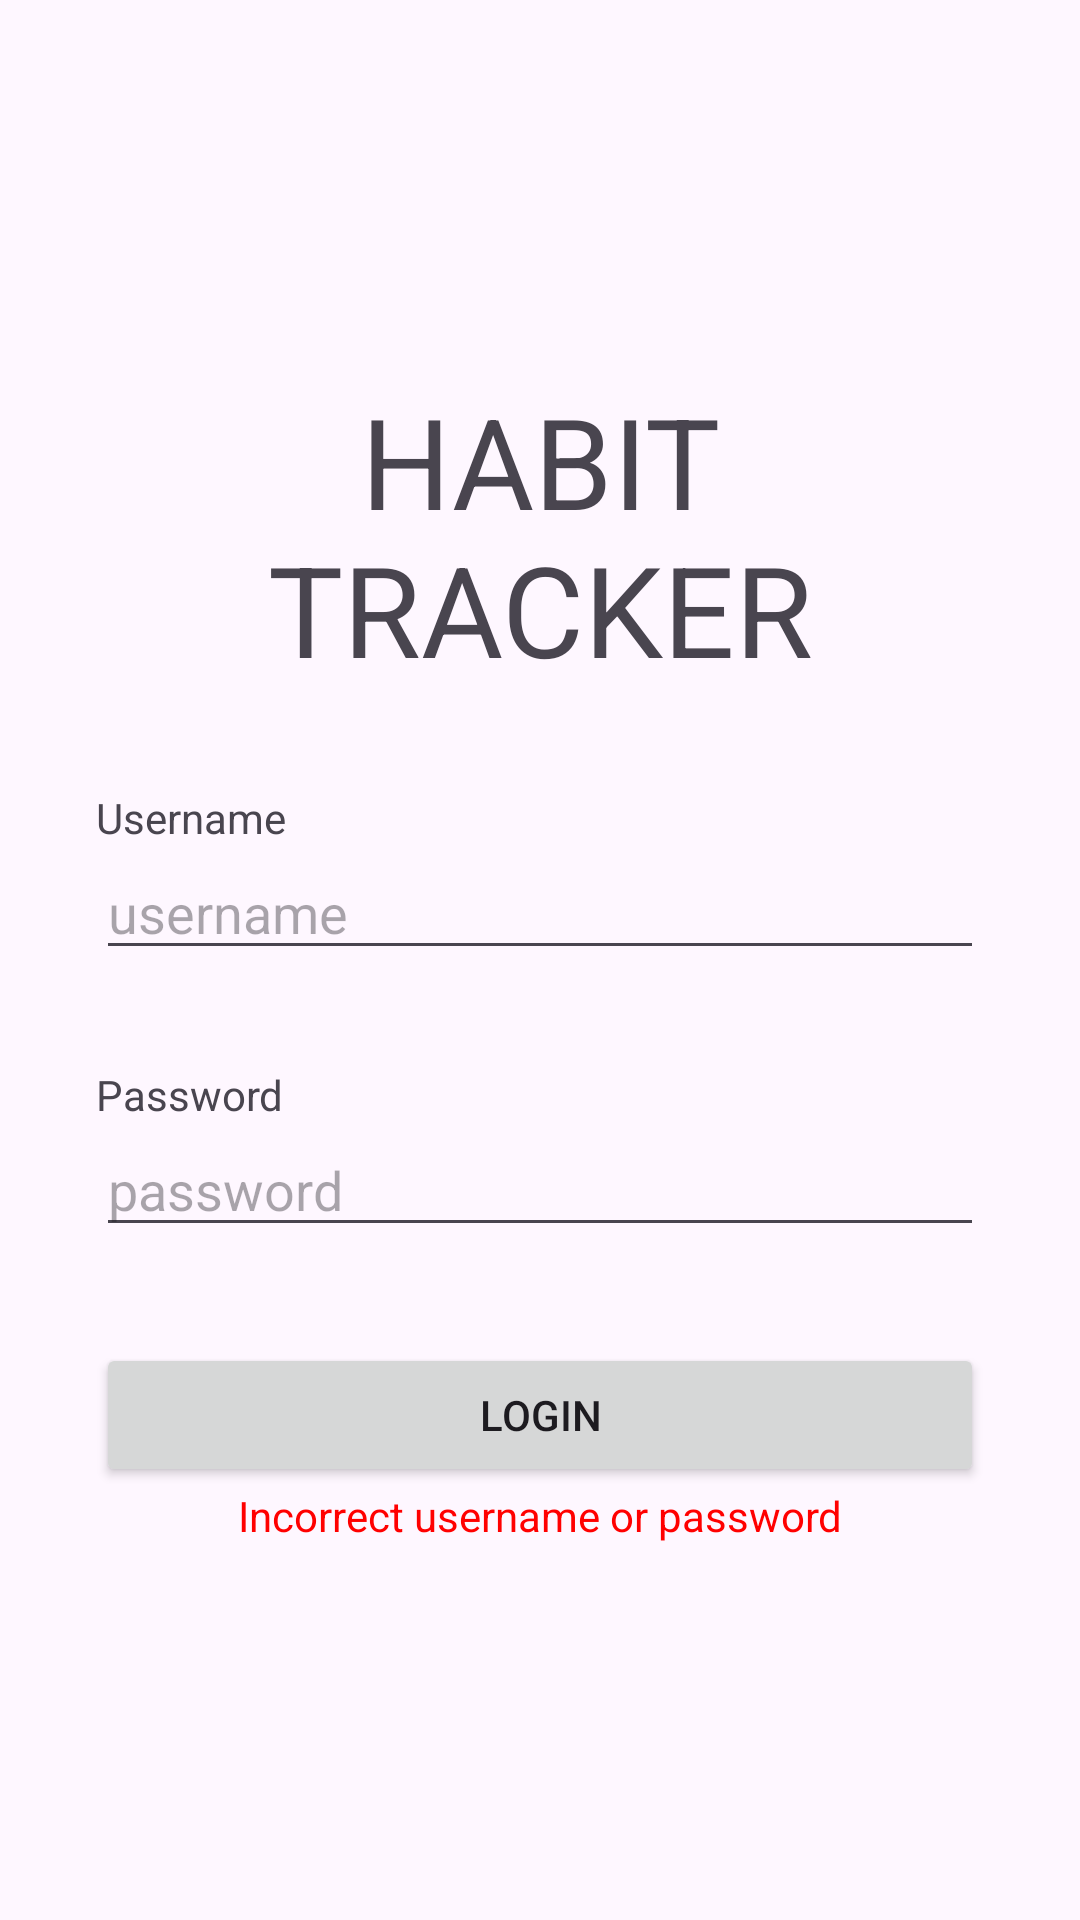

Produce the Android XML layout that renders to this screen, including the resource entries it uses.
<!-- AndroidManifest.xml: application theme Theme.ANMP_Project1 -->
<!-- res/layout/fragment_login.xml -->
<?xml version="1.0" encoding="utf-8"?>
<FrameLayout xmlns:android="http://schemas.android.com/apk/res/android"
    xmlns:app="http://schemas.android.com/apk/res-auto"
    xmlns:tools="http://schemas.android.com/tools"
    android:layout_width="match_parent"
    android:layout_height="match_parent"
    android:layout_gravity="center|center_horizontal|center_vertical"
    tools:context=".view.LoginFragment">

    <LinearLayout
        android:layout_width="match_parent"
        android:layout_height="match_parent"
        android:gravity="center_vertical"
        android:orientation="vertical">

        <TextView
            android:id="@+id/textView3"
            android:layout_width="match_parent"
            android:layout_height="wrap_content"
            android:layout_marginStart="32dp"
            android:layout_marginEnd="32dp"
            android:text="HABIT TRACKER"
            android:textAlignment="center"
            android:textSize="42dp" />

        <TextView
            android:id="@+id/textView"
            android:layout_width="wrap_content"
            android:layout_height="wrap_content"
            android:layout_marginStart="32dp"
            android:layout_marginTop="32dp"
            android:text="Username" />

        <EditText
            android:id="@+id/txtUsername"
            android:layout_width="match_parent"
            android:layout_height="wrap_content"
            android:layout_marginStart="32dp"
            android:layout_marginEnd="32dp"
            android:ems="10"
            android:hint="username"
            android:inputType="text" />

        <TextView
            android:id="@+id/textView2"
            android:layout_width="wrap_content"
            android:layout_height="wrap_content"
            android:layout_marginStart="32dp"
            android:layout_marginTop="32dp"
            android:text="Password" />

        <EditText
            android:id="@+id/txtPassword"
            android:layout_width="match_parent"
            android:layout_height="wrap_content"
            android:layout_marginStart="32dp"
            android:layout_marginEnd="32dp"
            android:ems="10"
            android:hint="password"
            android:inputType="textPassword" />

        <Button
            android:id="@+id/btnLogin"
            android:layout_width="match_parent"
            android:layout_height="wrap_content"
            android:layout_marginStart="32dp"
            android:layout_marginTop="32dp"
            android:layout_marginEnd="32dp"
            android:text="LOGIN" />

        <TextView
            android:id="@+id/txtError"
            android:layout_width="match_parent"
            android:layout_height="wrap_content"
            android:text="Incorrect username or password"
            android:textAlignment="center"
            android:textColor="#FF0000" />
    </LinearLayout>

</FrameLayout>
<!-- resources referenced by this layout -->
<resources>
  <style name="Theme.ANMP_Project1" parent="Base.Theme.ANMP_Project1" />
  <style name="Base.Theme.ANMP_Project1" parent="Theme.Material3.DayNight.NoActionBar">
          
          
      </style>
</resources>
